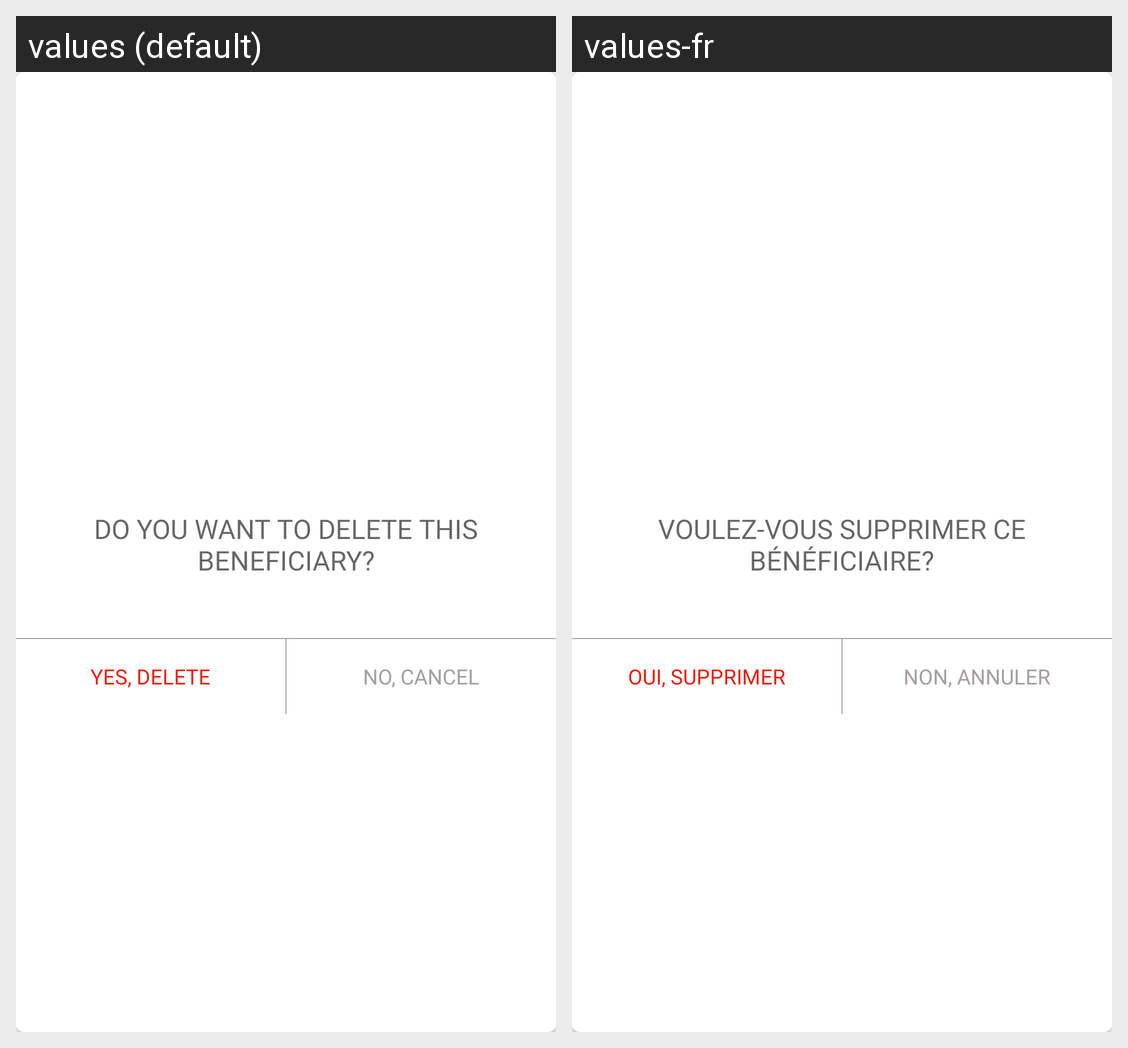

This grid shows one Android layout under two languages. Give, for every string resource on the screen, its name, the default text and each shown locale's text.
Android screen res/layout/dialog_delete_beneficiary.xml rendered under 2 locales, left to right: values (default), values-fr. Device: Nexus 5 (rendered at 1080×1920; each locale shown at half size, 540×960, under a caption strip naming it); theme AppTheme.
Strings drawn on this screen, with the default value and each locale's value (text and hints the layout hard-codes, and strings that could not be matched under every locale, appear in the picture but are not listed):

do_you_want_to_delete_this_beneficiary
  values: DO YOU WANT TO DELETE THIS BENEFICIARY?
  values-fr: VOULEZ-VOUS SUPPRIMER CE BÉNÉFICIAIRE?

yes_delete
  values: YES, DELETE
  values-fr: OUI, SUPPRIMER

cancel
  values: NO, CANCEL
  values-fr: NON, ANNULER
